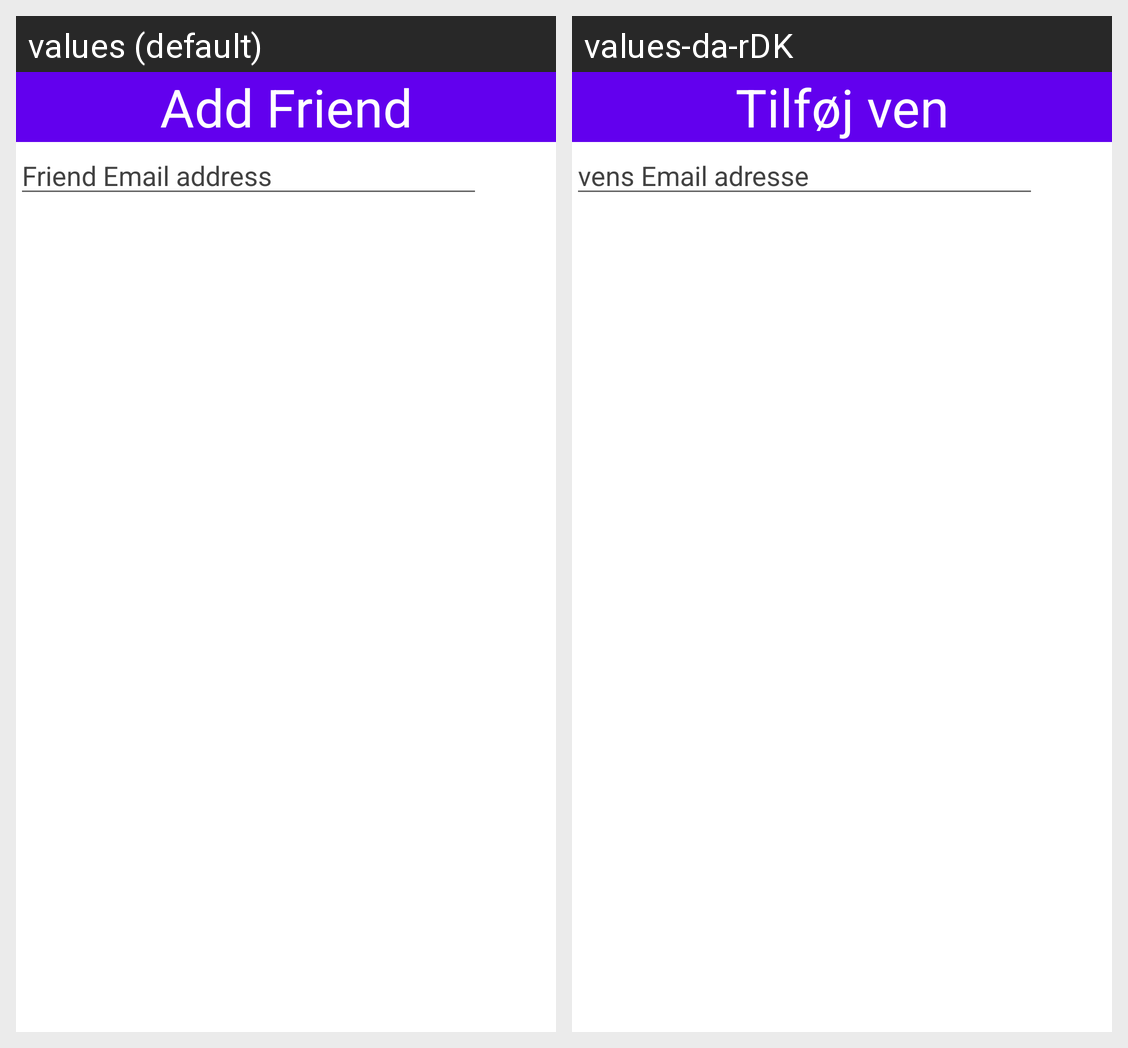

Locale-by-locale string values for the Android screen shown in this grid:
Android screen res/layout/add_friend_fragment.xml rendered under 2 locales, left to right: values (default), values-da-rDK. Device: Nexus 5 (rendered at 1080×1920; each locale shown at half size, 540×960, under a caption strip naming it); theme Theme.WorkoutTrackerToothbrook.
Strings drawn on this screen, with the default value and each locale's value (text and hints the layout hard-codes, and strings that could not be matched under every locale, appear in the picture but are not listed):

Addfriend
  values: Add Friend
  values-da-rDK: Tilføj ven

friend_email_address
  values: Friend Email address
  values-da-rDK: vens Email adresse
